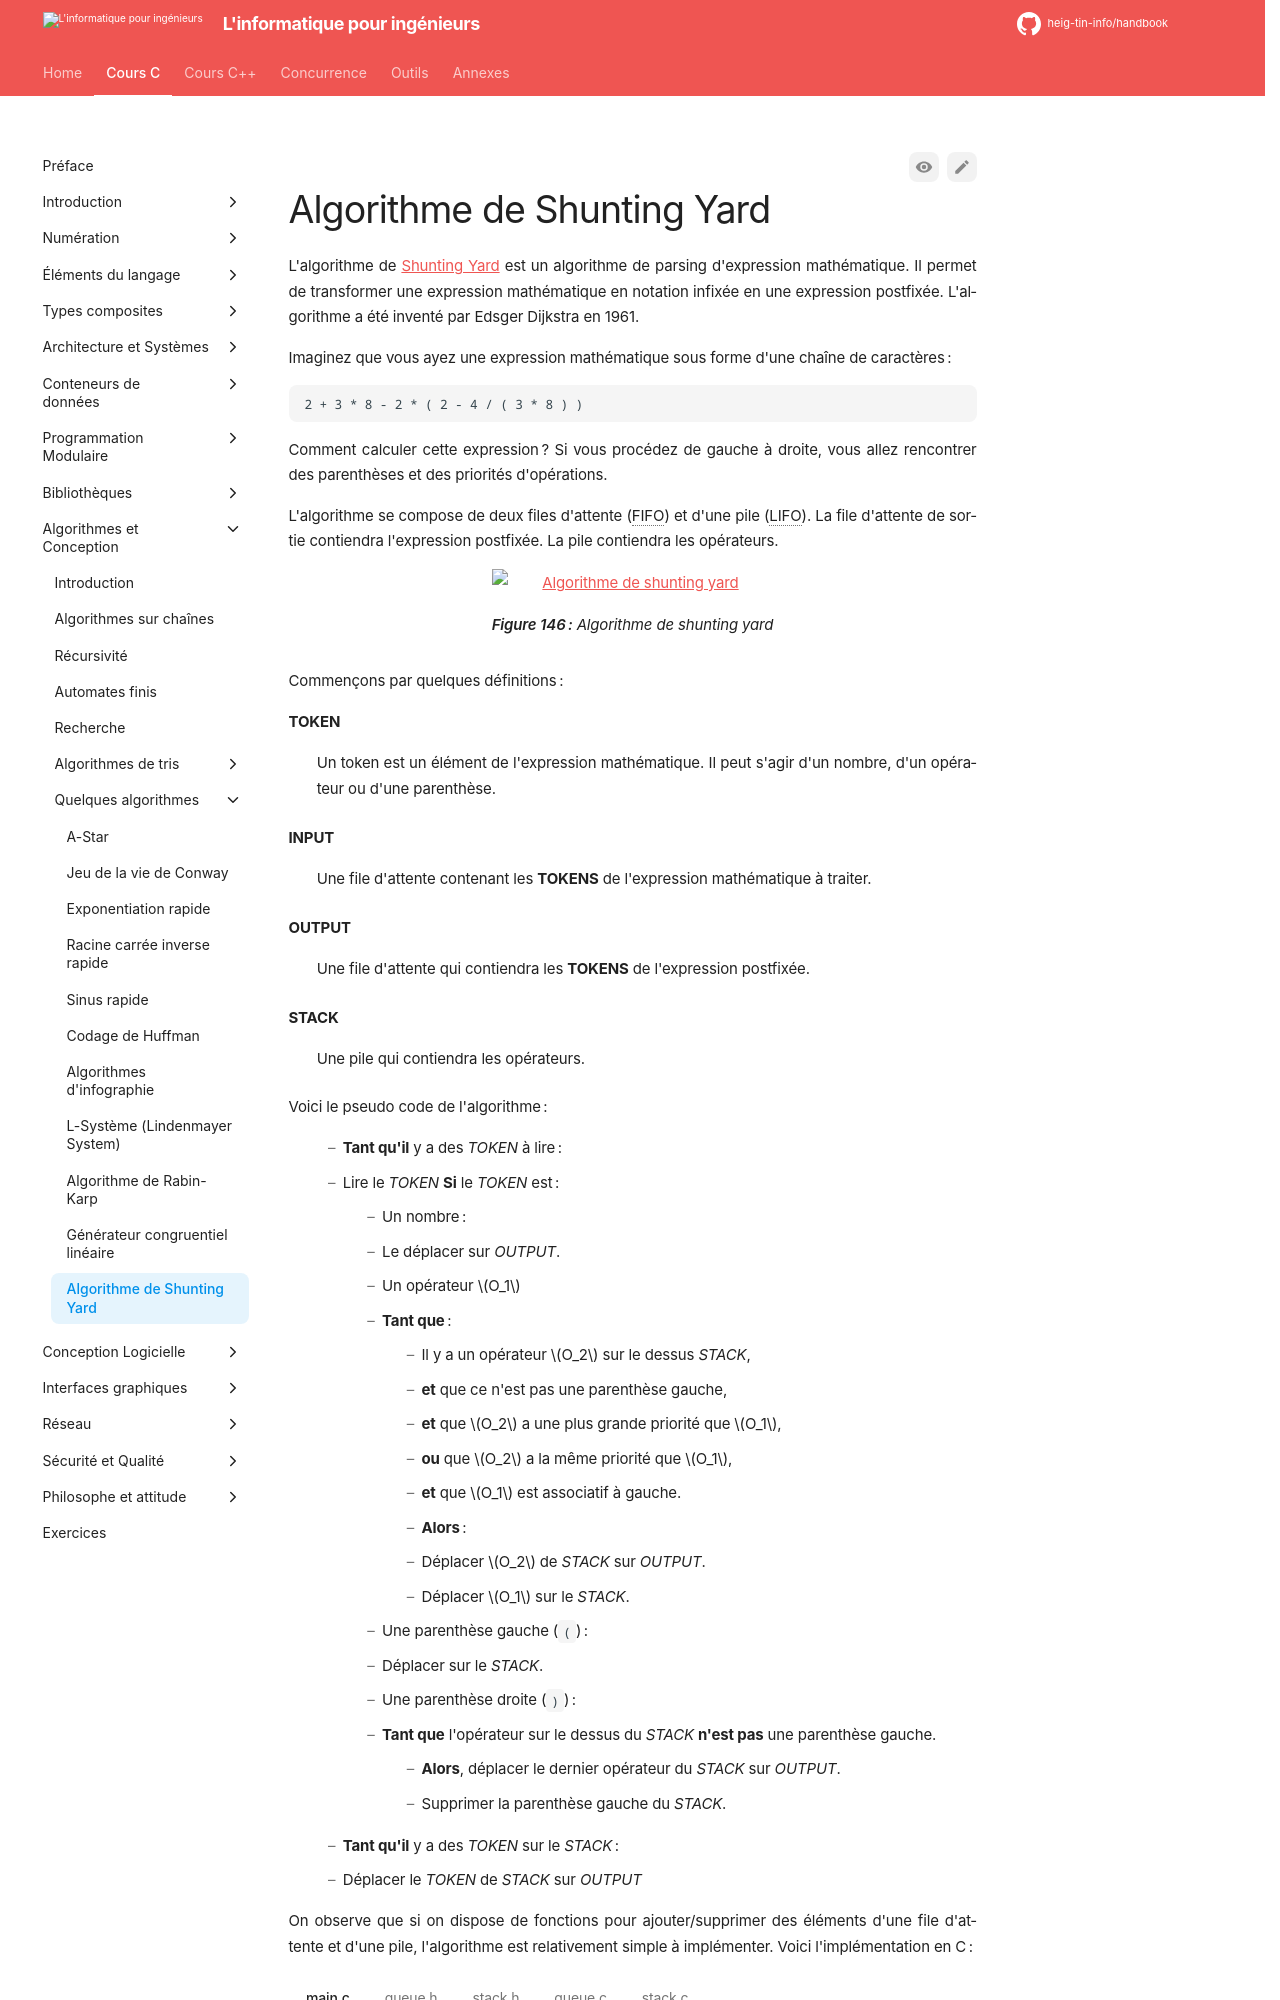

repository: heig-tin-info/handbook · page: course-c/40-algorithms/popular-algorithms/shunting-yard/index.html · generator: mkdocs

# Algorithme de Shunting Yard

L'algorithme de [Shunting Yard](https://fr.wikipedia.org/wiki/Algorithme_Shunting-yard) est un algorithme de parsing d'expression mathématique. Il permet de transformer une expression mathématique en notation infixée en une expression postfixée. L'algorithme a été inventé par Edsger Dijkstra en 1961.

Imaginez que vous ayez une expression mathématique sous forme d'une chaîne de caractères :

```text
2 + 3 * 8 - 2 * ( 2 - 4 / ( 3 * 8 ) )
```

Comment calculer cette expression ? Si vous procédez de gauche à droite, vous allez rencontrer des parenthèses et des priorités d'opérations.

L'algorithme se compose de deux files d'attente (FIFO) et d'une pile (LIFO). La file d'attente de sortie contiendra l'expression postfixée. La pile contiendra les opérateurs.

![Algorithme de shunting yard](/assets/images/shunting-yard.drawio)

Figure: Algorithme de shunting yard {#fig:shunting-yard}

Commençons par quelques définitions :

**TOKEN**

: Un token est un élément de l'expression mathématique. Il peut s'agir d'un nombre, d'un opérateur ou d'une parenthèse.

**INPUT**

: Une file d'attente contenant les **TOKENS** de l'expression mathématique à traiter.

**OUTPUT**

: Une file d'attente qui contiendra les **TOKENS** de l'expression postfixée.

**STACK**

: Une pile qui contiendra les opérateurs.

Voici le pseudo code de l'algorithme :
